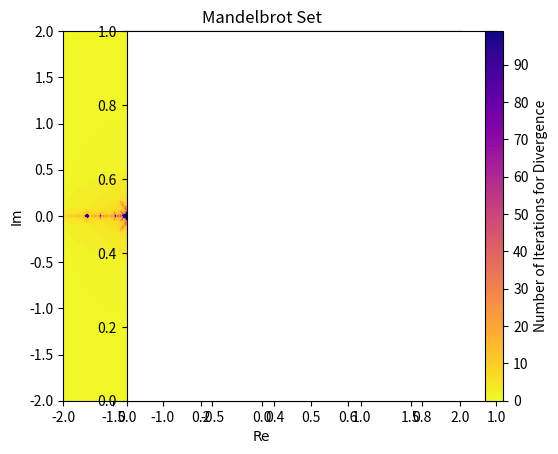

Recreate this plot in Python. (Note: this script raises an exception after producing the figure.)
#For Python 3

import numpy as np
import matplotlib.pyplot as plt

N = 1000 #global variable; number of "partitions" for the interval [-2,2]

def f(x,y):
    """
    Takes in two numpy arrays that are result of meshgrid.
    Returns a numpy array with points representing the iteration number for divergence
    """
    max_iter = 100 #maximum number of interations
    c = x + 1j*y
    z = np.zeros((N,N),dtype=complex)
    r = np.zeros((N,N),dtype=int) #return
    mask = np.full((N,N), True, dtype=bool)
    for i in range(0,max_iter,1):
        z[mask] = z[mask]**2 + c[mask]  #z_i = z_i-1**2 + c
        r[mask] = i #i is the iteration number at which point escapes (diverges)
        #if point ever becomes larger than 2, the sequence will escape to infinity:
        #https://en.wikipedia.org/wiki/Mandelbrot_set#Basic_properties
        mask[np.abs(z) > 2] = False #points that diverge
    return r, mask

def plot_set(bounds,plot_binary):
    """
    Plots the Mandelbrot set with the given bounds
    INPUT:
    ::array:: bounds            #bounds of the plot
    ::boolean:: plot_binary     #whether or not to plot binary (for colour plot, send False)
    """
    x = np.linspace(bounds[0], bounds[1], N)
    y = np.linspace(bounds[2], bounds[3], N)
    #https://numpy.org/doc/stable/reference/generated/numpy.meshgrid.html
    xv, yv = np.meshgrid(x,y)
    vals, mandelbrot = f(xv, yv)
    vals = np.flip(vals,0) #flip array vertically
    mandelbrot = np.flip(mandelbrot,0)

    font = {'fontname':'Times New Roman'} #https://stackoverflow.com/a/21323217
    plt.figure(dpi=100)
    plt.title('Mandelbrot Set')
    plt.xticks(np.arange(0,N+1,N/4),np.arange(bounds[0],bounds[1]+1,(bounds[1]-bounds[0])/4)) #careful: arange works as [start, stop)
    plt.yticks(np.arange(0,N+1,N/4),np.arange(bounds[3],bounds[2]-1,(bounds[2]-bounds[3])/4))
    plt.xlabel('Re',**font)
    plt.ylabel('Im',**font)
    if plot_binary == False:
        #for colormaps see https://matplotlib.org/examples/color/colormaps_reference.html
        plt.imshow(vals, cmap='plasma_r') #_r to reverse colormap https://stackoverflow.com/a/3280732
        cbar = plt.colorbar()
        cbar.set_label('Number of Iterations for Divergence')
    else:
        plt.imshow(mandelbrot, cmap=plt.cm.gray)
    plt.show()
    return True

def plot_set_alternate(bounds):
    """
    Similar to plot_set() but instead uses matplotlib.pyplot.contourf()
    """
    x = np.linspace(bounds[0], bounds[1], N)
    y = np.linspace(bounds[2], bounds[3], N)
    #https://numpy.org/doc/stable/reference/generated/numpy.meshgrid.html
    xv, yv = np.meshgrid(x,y)
    vals, mandelbrot = f(xv, yv)
    
    font = {'fontname':'Times New Roman'} #https://stackoverflow.com/a/21323217
    plt.figure(dpi=100)
    plt.title('Mandelbrot Set')
    plt.contourf(xv, yv, vals, levels=100, cmap='plasma_r')
    plt.xlabel('Re',**font)
    plt.ylabel('Im',**font)
    plt.axes().set_aspect('equal')
    plt.colorbar(label='Number of Iterations for Divergence')
    plt.show()

    return True

def main():
    bounds1 = [-2,2,-2,2] #[xmin,xmax,ymin,ymax]
    bounds2 = [-2,0,-1,1]
    plot_set_alternate(bounds1)
    plot_set(bounds2, False)
    plot_set(bounds1, True)
    plot_set(bounds2, True)
    return True

if __name__ == "__main__":
    main()

